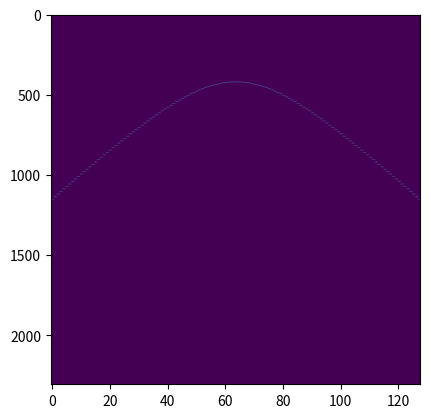

Write the Python code that produced this figure.
import numpy as np
import matplotlib.pyplot as plt

def get_lin_coords(nel=128, pitch=0.2*1e-3):
    '''
    Auxiliary tool for generating array transducer elements coordinates for linear array.

    :param nel: number of elements,
    :param pitch: distance between elements,
    :return: numpy array with elements coordinates (x,z)
    '''
    elx = np.linspace(-(nel-1)*pitch/2, (nel-1)*pitch/2, nel)
    elz = np.zeros(nel)
    coords = np.array(list(zip(elx,elz)))
    return coords


def gen_data(el_coords=None, dels=None, wire_coords=None,
             c=1540, fs=65e6, wire_amp=100):
    '''
    Function for generation of artificial non-beamformed data
    corresponding to single point (wire) within empty medium.

    :param el_coords: coordinates of transducer elements (numpy array),
    :param dels: initial delays,
    :param wire_coords: wire coordinates, 
    :param c: speed of sound,
    :param fs: sampling frequency, 
    :param wire_amp: amplitude of the wire 
    :return: 2D numpy array of zeros and single pixel 
             with amplitude equal to 'wire_amp' parameter. 
    '''
    
    # check input and get default parameters if needed
    if el_coords is None:
        el_coords = get_lin_coords()

    nel, _  = np.shape(el_coords)
    if dels is None:
        dels = np.zeros(nel)

    if wire_coords is None:
        wire_coords = (0, 5*1e-3)

    # estimate distances between transducer elements and the 'wire'
    dist = np.zeros(nel)
    for i in range(nel):
        dist[i] = np.sqrt((el_coords[i, 0]-wire_coords[0])**2
                         +(el_coords[i, 1]-wire_coords[1])**2)
    # create output array
    nsamp = np.floor((2*dist/c + dels)*fs + 1).astype(int)
    nmax = 2*np.max(nsamp)
    data = np.zeros((nel,nmax))
    for i in range(nel):
        data[i, nsamp[i]] = wire_amp

    return data
#
if __name__ == "__main__":

    data = gen_data()
    nel, nsamp = np.shape(data)

    fig = plt.figure()
    ax = fig.add_subplot(111)
    ax.imshow(data.T)

    aspect = 1/np.round(nsamp/nel).astype(int)
    ax.set_aspect(aspect)
    plt.show()

